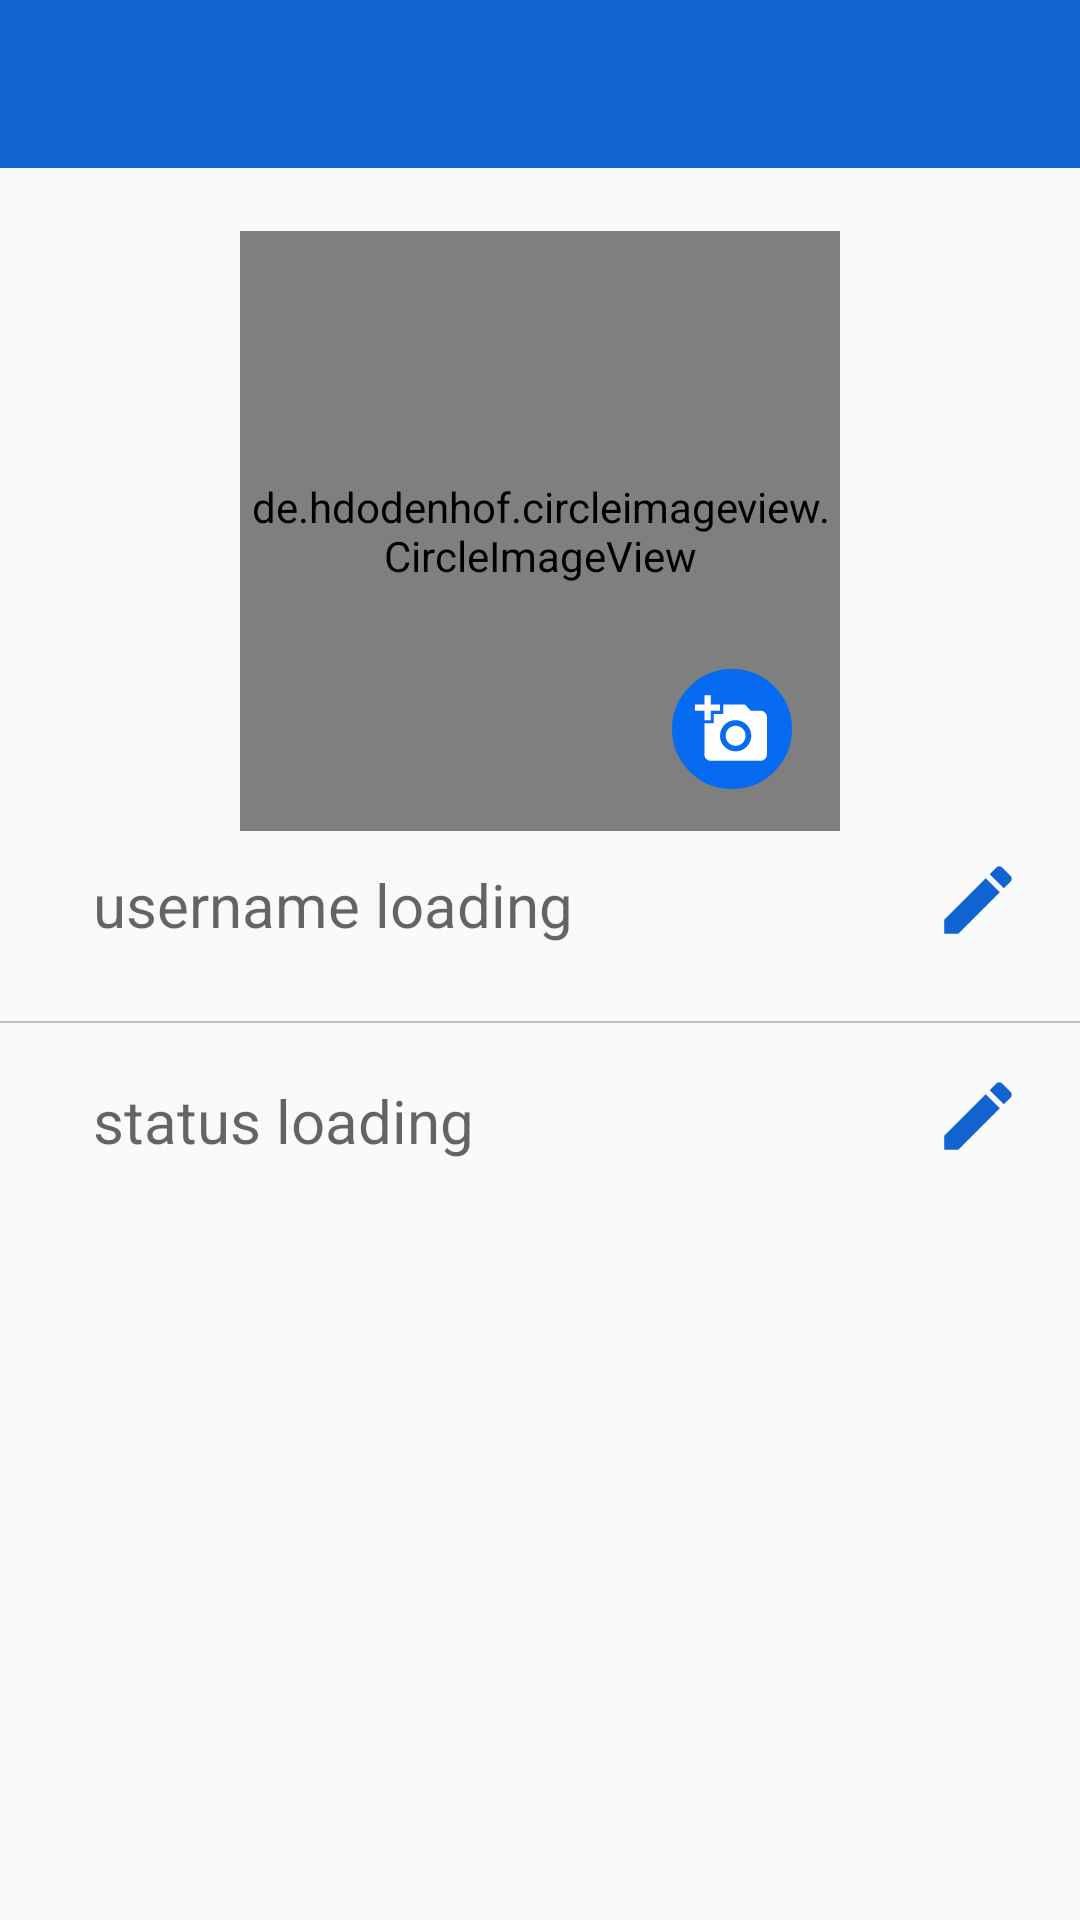

This screen was rendered from an Android layout file. Write that file and the resources it references.
<!-- AndroidManifest.xml: application theme AppTheme -->
<!-- res/layout/activity_my_settings_acitivity.xml -->
<?xml version="1.0" encoding="utf-8"?>
<RelativeLayout xmlns:android="http://schemas.android.com/apk/res/android"
    xmlns:app="http://schemas.android.com/apk/res-auto"
    xmlns:tools="http://schemas.android.com/tools"
    android:layout_width="match_parent"
    android:layout_height="match_parent"
    tools:context="com.example.dell.mychatcool.mySettingsAcitivity">
    <com.theartofdev.edmodo.cropper.CropImageView xmlns:custom="http://schemas.android.com/apk/res-auto" android:id="@+id/cropImageView" android:layout_width="match_parent" android:layout_height="0dp" android:layout_weight="1"/>
    <ScrollView
        android:layout_width="match_parent"
        android:layout_height="match_parent">

        <RelativeLayout
            android:layout_width="match_parent"
            android:layout_height="wrap_content">

            <include
                android:id="@+id/maintoolbar"
                layout="@layout/app_bar_layout">

            </include>

            <de.hdodenhof.circleimageview.CircleImageView
                android:id="@+id/userprofilepicture"
                android:layout_width="200dp"
                android:layout_height="200dp"
                android:layout_below="@+id/maintoolbar"
                android:layout_centerHorizontal="true"
                android:layout_marginTop="21dp"
                android:background="@drawable/imagestyle"
                android:minWidth="30dp"
                android:src="@drawable/avatar"


                />

            <TextView
                android:id="@+id/usernameDisplay"
                android:layout_width="wrap_content"
                android:layout_height="wrap_content"
                android:layout_alignParentLeft="true"
                android:layout_alignParentStart="true"
                android:layout_below="@+id/userprofilepicture"
                android:layout_marginLeft="31dp"
                android:layout_marginStart="31dp"
                android:layout_marginTop="11dp"
                android:hint="username loading"
                android:textSize="20dp" />

            <View
                android:layout_width="fill_parent"
                android:layout_height="0.5dp"
                android:layout_above="@+id/editStatus"
                android:layout_alignParentLeft="true"
                android:layout_alignParentStart="true"
                android:layout_marginBottom="16dp"
                android:background="#c0c0c0" />



            <ImageView
                android:id="@+id/editUsername"
                android:layout_width="wrap_content"
                android:layout_height="wrap_content"
                android:layout_above="@+id/statusDisplay"
                android:layout_alignParentEnd="true"
                android:layout_alignParentRight="true"
                android:layout_marginEnd="19dp"
                android:layout_marginRight="19dp"
                android:src="@drawable/edit" />


            <TextView
                android:id="@+id/statusDisplay"
                android:layout_width="wrap_content"
                android:layout_height="wrap_content"
                android:layout_alignLeft="@+id/usernameDisplay"
                android:layout_alignStart="@+id/usernameDisplay"
                android:layout_below="@+id/usernameDisplay"
                android:layout_marginTop="45dp"
                android:hint="status loading"
                android:maxWidth="350dp"
                android:textSize="20dp" />

            <ImageView
                android:id="@+id/editStatus"
                android:layout_width="wrap_content"
                android:layout_height="wrap_content"
                android:layout_alignBottom="@+id/statusDisplay"
                android:layout_alignLeft="@+id/editUsername"
                android:layout_alignStart="@+id/editUsername"
                android:maxWidth="350dp"
                android:src="@drawable/edit" />

            <ImageButton
                android:id="@+id/addprofileimage"
                android:layout_width="40dp"
                android:layout_height="40dp"
                android:layout_alignBottom="@+id/userprofilepicture"
                android:layout_alignEnd="@+id/userprofilepicture"
                android:layout_alignRight="@+id/userprofilepicture"
                android:layout_marginBottom="14dp"
                android:layout_marginEnd="16dp"
                android:layout_marginRight="16dp"
                android:background="@drawable/buttonstyle"
                android:src="@drawable/addimage"


                />
        </RelativeLayout>
    </ScrollView>

</RelativeLayout>
<!-- res/layout/app_bar_layout.xml (included above) -->
<?xml version="1.0" encoding="utf-8"?>
<android.support.v7.widget.Toolbar xmlns:android="http://schemas.android.com/apk/res/android"
    android:layout_width="match_parent"
    android:layout_height="wrap_content"
    android:id="@+id/mainbar"
    android:background="#1163d1"

    android:theme="@style/ThemeOverlay.AppCompat.Dark.ActionBar"
    android:popupTheme="@style/ThemeOverlay.AppCompat.Light"
    >


</android.support.v7.widget.Toolbar>
<!-- resources referenced by this layout -->
<resources>
  <!-- drawable addimage (drawable) -->
  <vector xmlns:android="http://schemas.android.com/apk/res/android"
          android:width="25dp"
          android:height="25dp"
          android:viewportWidth="24.0"
          android:viewportHeight="24.0">
      <path
          android:fillColor="#fff"
          android:pathData="M3,4L3,1h2v3h3v2L5,6v3L3,9L3,6L0,6L0,4h3zM6,10L6,7h3L9,4h7l1.83,2L21,6c1.1,0 2,0.9 2,2v12c0,1.1 -0.9,2 -2,2L5,22c-1.1,0 -2,-0.9 -2,-2L3,10h3zM13,19c2.76,0 5,-2.24 5,-5s-2.24,-5 -5,-5 -5,2.24 -5,5 2.24,5 5,5zM9.8,14c0,1.77 1.43,3.2 3.2,3.2s3.2,-1.43 3.2,-3.2 -1.43,-3.2 -3.2,-3.2 -3.2,1.43 -3.2,3.2z"/>
  </vector>
  <!-- drawable avatar: png bitmap (drawable, 5780 bytes) -->
  <!-- drawable buttonstyle (drawable) -->
  <shape xmlns:android="http://schemas.android.com/apk/res/android"
      android:shape="oval" >
  
      <solid android:color="#066bf1" />
  
      <stroke
          android:width="2dp"
          android:color="#066bf1" />
  
      <corners
          android:bottomLeftRadius="20dp"
          android:bottomRightRadius="20dp"
          android:topLeftRadius="20dp"
          android:topRightRadius="20dp" />
  
  </shape>
  <!-- drawable edit (drawable) -->
  <vector xmlns:android="http://schemas.android.com/apk/res/android"
          android:width="30dp"
          android:height="30dp"
          android:viewportWidth="24.0"
          android:viewportHeight="24.0">
      <path
          android:fillColor="#1163d1"
          android:pathData="M3,17.25V21h3.75L17.81,9.94l-3.75,-3.75L3,17.25zM20.71,7.04c0.39,-0.39 0.39,-1.02 0,-1.41l-2.34,-2.34c-0.39,-0.39 -1.02,-0.39 -1.41,0l-1.83,1.83 3.75,3.75 1.83,-1.83z"/>
  </vector>
  <!-- drawable imagestyle (drawable) -->
  <?xml version="1.0" encoding="utf-8"?>
  <selector xmlns:android="http://schemas.android.com/apk/res/android">
       <item>
           <shape >
  
               <stroke android:color="@color/colorPrimary"></stroke>
           </shape>
       </item>
  </selector>
  <style name="AppTheme" parent="Theme.AppCompat.Light.NoActionBar">
          
          <item name="colorPrimary">@color/colorPrimary</item>
          <item name="colorPrimaryDark">@color/colorPrimaryDark</item>
          <item name="colorAccent">@color/colorAccent</item>
  
      </style>
  <color name="colorPrimary">#1163d1</color>
  <color name="colorPrimaryDark">#FF1A5BB3</color>
  <color name="colorAccent">#03e0fd</color>
</resources>
